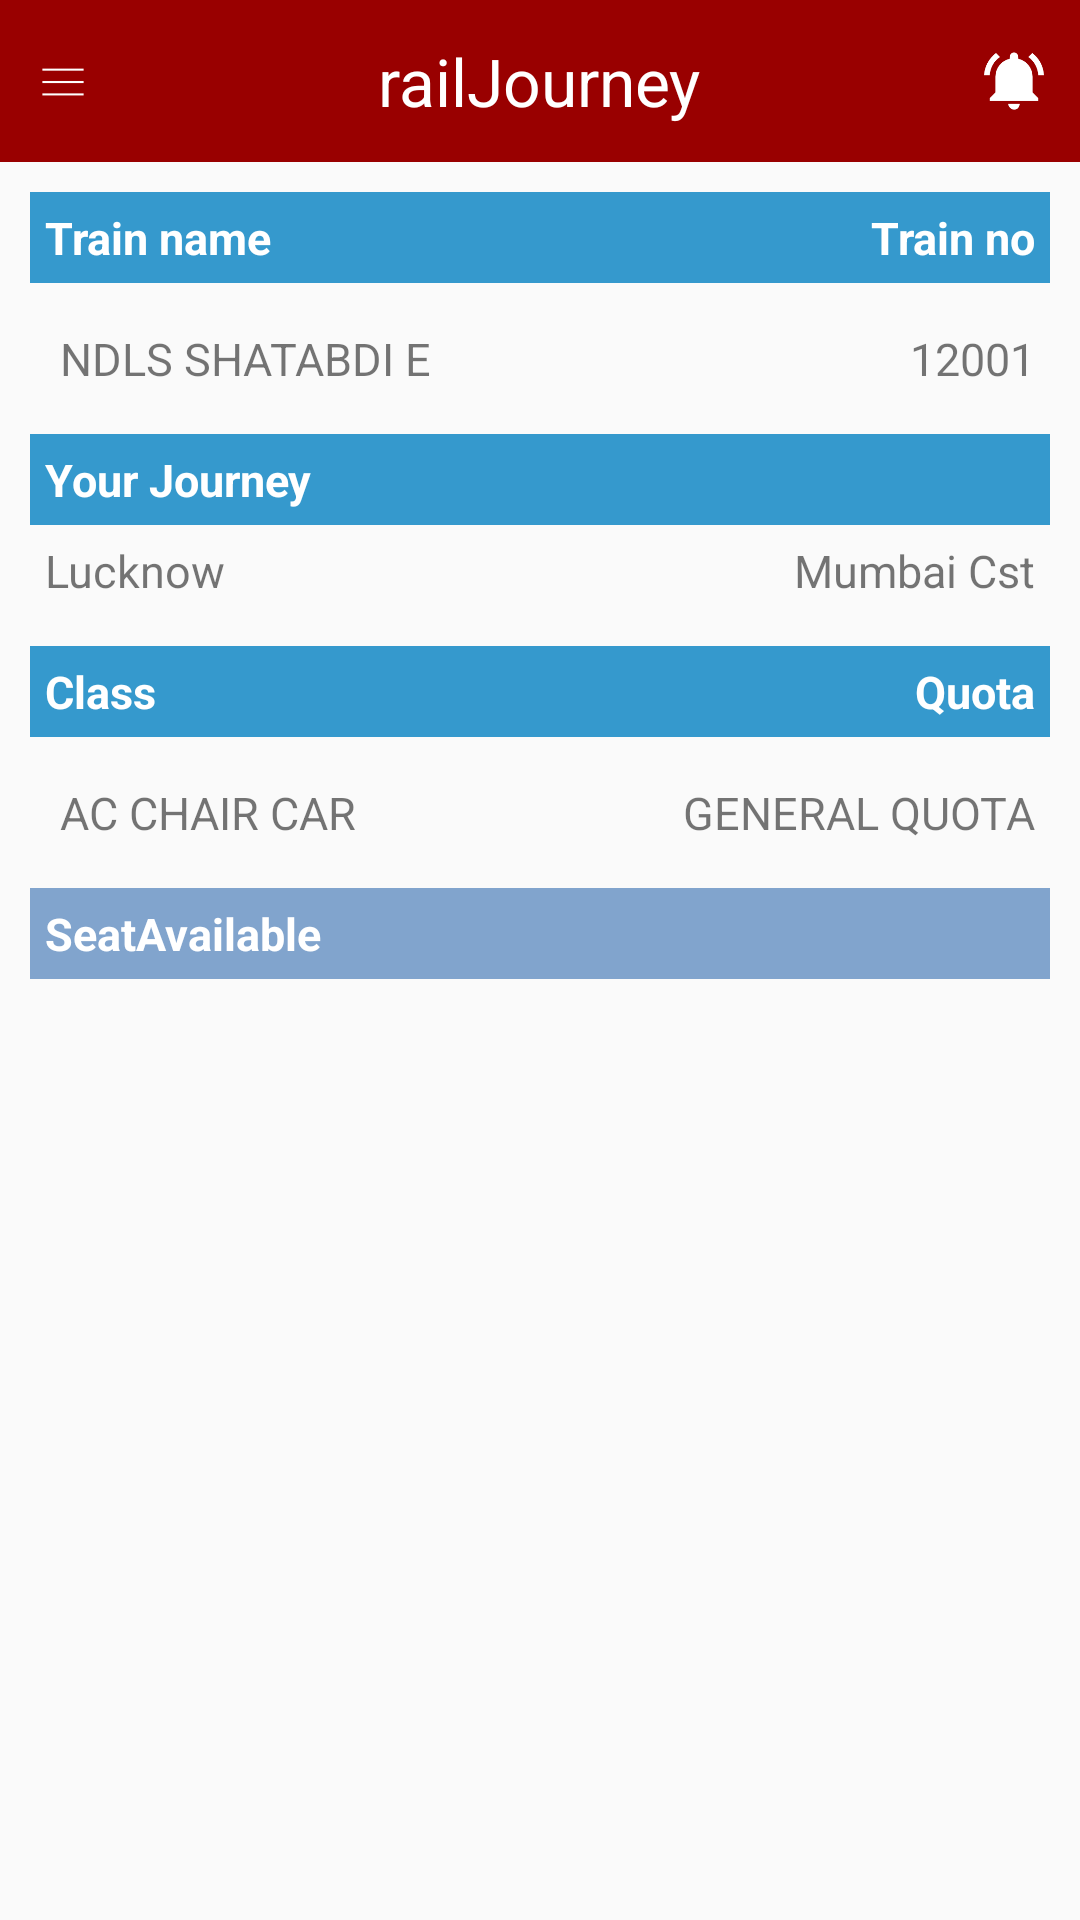

The Android layout XML behind this screen, and the referenced resources:
<!-- AndroidManifest.xml: application theme AppTheme -->
<!-- res/layout/seat_availibility_display_layout.xml -->
<?xml version="1.0" encoding="utf-8"?>
<RelativeLayout xmlns:android="http://schemas.android.com/apk/res/android"
                android:layout_width="match_parent"
                android:layout_height="match_parent">
    <include android:id="@+id/toolbar" layout="@layout/toolbar"/>
<LinearLayout

    android:layout_width="match_parent"
    android:layout_height="match_parent"
    android:layout_margin="10dp"
    android:layout_below="@+id/toolbar"
    android:orientation="vertical"
    >


    <RelativeLayout
        android:id="@+id/rlTrainNameAndCode"
        android:layout_width="match_parent"
        android:layout_height="wrap_content"
        android:layout_marginBottom="10dp"
        android:background="@color/blue"
        android:padding="5dp"
        >

        <TextView
            android:id="@+id/txtTrainNameTitle"
            android:layout_width="wrap_content"
            android:layout_height="wrap_content"
            android:text="Train name"
            android:textColor="@android:color/white"
            android:textSize="15sp"
            android:textStyle="bold"
            />


        <TextView
            android:id="@+id/txtTrainNumberTitle"
            android:layout_width="wrap_content"
            android:layout_height="wrap_content"
            android:layout_alignParentEnd="true"
            android:layout_alignParentRight="true"
            android:text="Train no"
            android:textColor="@android:color/white"
            android:textSize="15sp"
            android:textStyle="bold"

            />
    </RelativeLayout>

    <RelativeLayout
        android:layout_width="match_parent"
        android:layout_height="wrap_content"
        android:layout_below="@+id/rlTrainNameAndCode"
        android:layout_marginBottom="10dp"
        android:padding="5dp"
        >

        <TextView
            android:id="@+id/txtTrainName"
            android:layout_width="wrap_content"
            android:layout_height="wrap_content"
            android:layout_marginLeft="5dp"
            android:text="NDLS SHATABDI E"
            android:textSize="15sp"
            />

        <TextView
            android:id="@+id/txtTrainNumber"
            android:layout_width="wrap_content"
            android:layout_height="wrap_content"
            android:layout_alignParentEnd="true"
            android:layout_alignParentRight="true"
            android:layout_marginLeft="5dp"
            android:text="12001"
            android:textSize="15sp"
            />
    </RelativeLayout>

    <include layout="@layout/source_to_dest_template"/>

    <RelativeLayout
        android:id="@+id/rlTrainClassAndQuota"
        android:layout_width="match_parent"
        android:layout_height="wrap_content"
        android:layout_marginBottom="10dp"
        android:background="@color/blue"
        android:padding="5dp"
        >

        <TextView
            android:id="@+id/txtClassTitle"
            android:layout_width="wrap_content"
            android:layout_height="wrap_content"
            android:text="Class"
            android:textColor="@android:color/white"
            android:textSize="15sp"
            android:textStyle="bold"
            />


        <TextView
            android:id="@+id/txtQuotaTitle"
            android:layout_width="wrap_content"
            android:layout_height="wrap_content"
            android:layout_alignParentEnd="true"
            android:layout_alignParentRight="true"
            android:text="Quota"
            android:textColor="@android:color/white"
            android:textSize="15sp"
            android:textStyle="bold"

            />
    </RelativeLayout>

    <RelativeLayout
        android:layout_width="match_parent"
        android:layout_height="wrap_content"
        android:layout_marginBottom="10dp"
        android:padding="5dp"
        >

        <TextView
            android:id="@+id/txtTrainClass"
            android:layout_width="wrap_content"
            android:layout_height="wrap_content"
            android:layout_marginLeft="5dp"
            android:text="AC CHAIR CAR"
            android:textSize="15sp"
            />

        <TextView
            android:id="@+id/txtTrainQuota"
            android:layout_width="wrap_content"
            android:layout_height="wrap_content"
            android:layout_alignParentEnd="true"
            android:layout_alignParentRight="true"
            android:layout_marginLeft="5dp"
            android:text="GENERAL QUOTA"
            android:textSize="15sp"
            />
    </RelativeLayout>

    <TextView
        android:id="@+id/txtListViewHeader"
        android:layout_width="match_parent"
        android:layout_height="wrap_content"
        android:padding="5dp"
        android:textColor="@android:color/white"
        android:background="@color/theme_color"
        android:text="SeatAvailable"
        android:textSize="15sp"
        android:layout_marginBottom="5dp"
        android:textStyle="bold"
        />


    <ListView
        android:id="@+id/lstViewSeatAvailibility"
        android:layout_width="match_parent"
        android:layout_height="match_parent"
        android:dividerHeight="2dp"

        />

</LinearLayout>
</RelativeLayout>
<!-- res/layout/toolbar.xml (included above) -->
<?xml version="1.0" encoding="utf-8"?>
<RelativeLayout
    android:id="@+id/toolbar"
    xmlns:android="http://schemas.android.com/apk/res/android"
    android:layout_width="match_parent"
    android:layout_height="54dp"
    android:background="@color/toolbar"
    android:minHeight="48dp"
    android:orientation="horizontal">

    <ImageView
        android:id="@+id/imgBackIcon"
        android:layout_width="22dp"
        android:layout_height="22dp"
        android:layout_alignParentStart="true"
        android:layout_alignParentLeft="true"
        android:layout_centerVertical="true"
        android:layout_marginLeft="10dp"
        android:layout_marginStart="10dp"
        android:src="@drawable/menu"/>



    <TextView
        android:id="@+id/appName"
        android:layout_width="wrap_content"
        android:layout_height="wrap_content"
        android:layout_centerInParent="true"
        android:text="railJourney"
        android:textColor="@android:color/white"
        android:textSize="22sp"/>

    <ImageView
        android:id="@+id/imgSetReminder"
        android:layout_width="20dp"
        android:layout_height="20dp"
        android:layout_alignParentEnd="true"
        android:layout_alignParentRight="true"
        android:layout_centerVertical="true"
        android:layout_marginEnd="12dp"
        android:layout_marginRight="12dp"
        android:src="@drawable/white_alarm"/>

</RelativeLayout>
<!-- res/layout/source_to_dest_template.xml (included above) -->
<?xml version="1.0" encoding="utf-8"?>
<RelativeLayout
    xmlns:android="http://schemas.android.com/apk/res/android"
    android:layout_width="match_parent"
    android:layout_height="wrap_content"
    android:layout_marginBottom="10dp"
    >

    <TextView
        android:id="@+id/txtYourRouteHeader"
        android:layout_width="match_parent"
        android:layout_height="wrap_content"
        android:background="@color/blue"
        android:padding="5dp"
        android:text="Your Journey"
        android:textColor="@android:color/white"
        android:textSize="15sp"
        android:textStyle="bold"
        />

    <RelativeLayout
        android:layout_width="match_parent"
        android:layout_height="wrap_content"
        android:layout_below="@id/txtYourRouteHeader"
        android:padding="5dp"
        >

        <TextView
            android:id="@+id/txtPassengerSourceStation"
            android:layout_width="wrap_content"
            android:layout_height="wrap_content"
            android:layout_alignParentLeft="true"
            android:layout_alignParentStart="true"
            android:text="Lucknow"
            android:textSize="15sp"
            />

        <TextView
            android:id="@+id/txtPassengerDestinationStation"
            android:layout_width="wrap_content"
            android:layout_height="wrap_content"
            android:layout_alignParentEnd="true"
            android:layout_alignParentRight="true"
            android:text="Mumbai Cst"
            android:textSize="15sp"
            />
    </RelativeLayout>
</RelativeLayout>
<!-- resources referenced by this layout -->
<resources>
  <color name="blue">#3599CD</color>
  <color name="theme_color">#81A4CD</color>
  <color name="toolbar">#990000</color>
  <!-- drawable menu: png bitmap (drawable-xhdpi, 358 bytes) -->
  <!-- drawable white_alarm: png bitmap (drawable, 1947 bytes) -->
  <style name="AppTheme" parent="Theme.AppCompat.Light.NoActionBar">
          
          <item name="colorPrimary">@color/colorPrimary</item>
          <item name="colorPrimaryDark">@color/statusbar</item>
          <item name="colorAccent">@color/colorAccent</item>
      </style>
  <color name="colorPrimary">#3F51B5</color>
  <color name="statusbar">#4c0000</color>
  <color name="colorAccent">#FF4081</color>
</resources>
